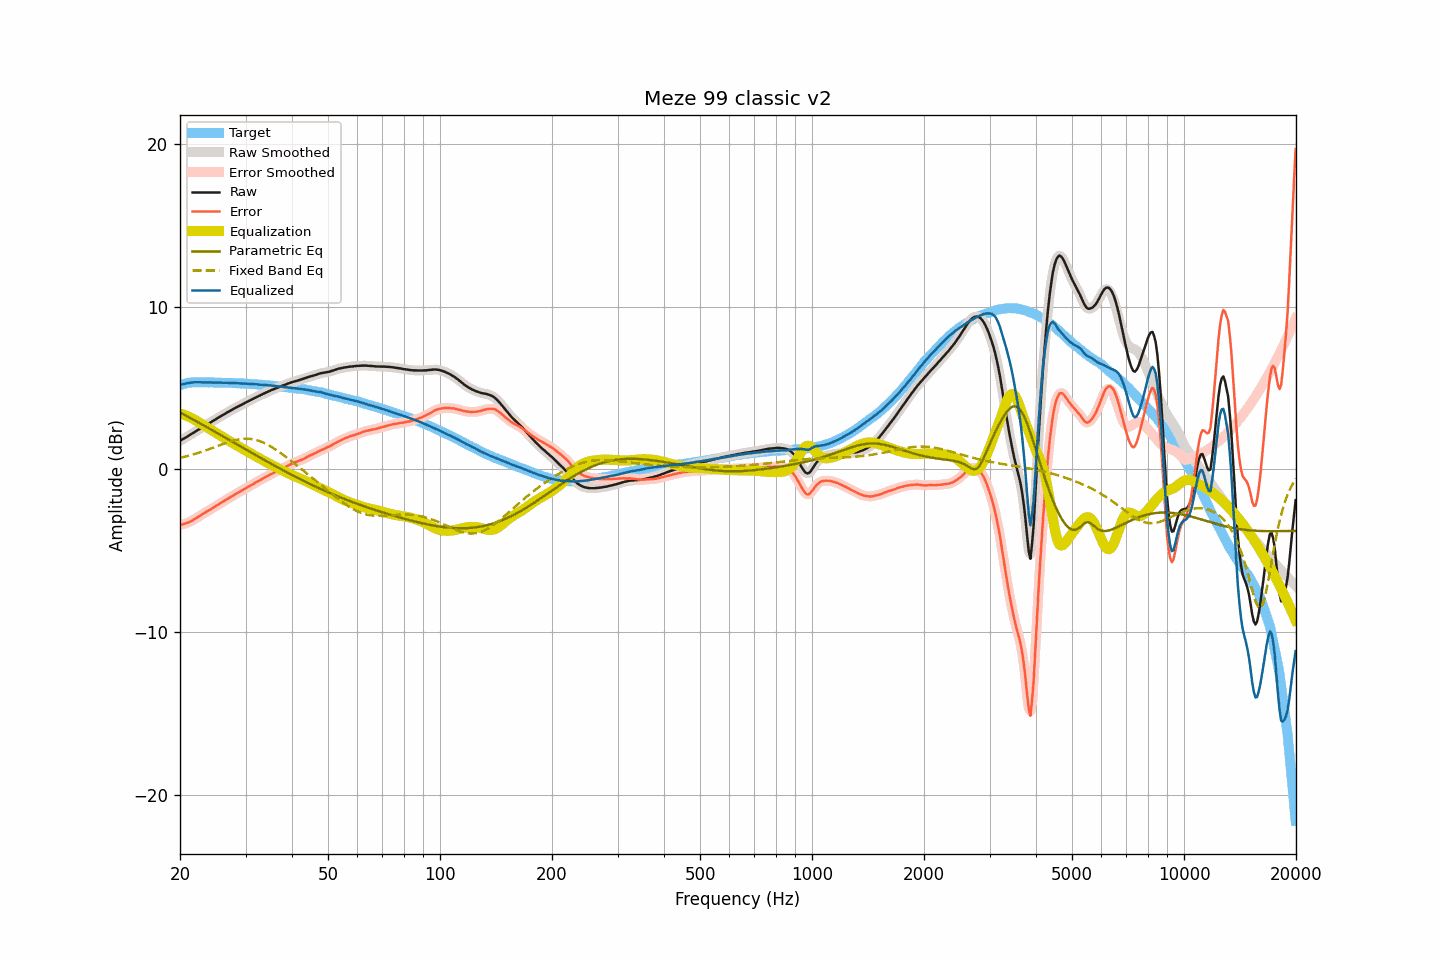

Source data for this figure (header and first rows):
frequency, raw, smoothed, error, error_smoothed, equalization, parametric_eq, fixed_band_eq, equalized_raw, equalized_smoothed, target
20.00, 1.76, 1.76, -3.42, -3.42, 3.43, 3.50, 0.71, 5.18, 5.18, 5.18
20.20, 1.82, 1.82, -3.39, -3.40, 3.40, 3.45, 0.73, 5.22, 5.21, 5.21
20.40, 1.88, 1.87, -3.36, -3.37, 3.37, 3.40, 0.75, 5.25, 5.24, 5.24
20.61, 1.93, 1.93, -3.33, -3.34, 3.34, 3.34, 0.78, 5.26, 5.27, 5.26
20.81, 1.99, 1.99, -3.30, -3.30, 3.30, 3.29, 0.80, 5.29, 5.29, 5.29
21.02, 2.05, 2.05, -3.27, -3.27, 3.26, 3.24, 0.83, 5.31, 5.31, 5.32
21.23, 2.11, 2.11, -3.22, -3.22, 3.22, 3.18, 0.86, 5.32, 5.32, 5.33
21.44, 2.17, 2.17, -3.17, -3.17, 3.17, 3.13, 0.88, 5.34, 5.34, 5.34
21.66, 2.23, 2.23, -3.12, -3.12, 3.12, 3.07, 0.91, 5.34, 5.35, 5.35
21.87, 2.30, 2.29, -3.05, -3.06, 3.06, 3.02, 0.94, 5.36, 5.35, 5.35
22.09, 2.36, 2.36, -3.00, -3.00, 3.00, 2.96, 0.97, 5.36, 5.36, 5.36
22.31, 2.42, 2.42, -2.94, -2.94, 2.94, 2.91, 1.00, 5.36, 5.36, 5.36
22.54, 2.48, 2.48, -2.88, -2.88, 2.88, 2.86, 1.03, 5.35, 5.35, 5.36
22.76, 2.54, 2.54, -2.82, -2.81, 2.81, 2.80, 1.07, 5.35, 5.35, 5.35
22.99, 2.60, 2.60, -2.75, -2.75, 2.75, 2.74, 1.10, 5.35, 5.35, 5.34
23.22, 2.66, 2.66, -2.69, -2.69, 2.69, 2.69, 1.13, 5.35, 5.35, 5.34
23.45, 2.72, 2.71, -2.63, -2.63, 2.63, 2.63, 1.17, 5.35, 5.35, 5.34
23.69, 2.77, 2.77, -2.58, -2.57, 2.57, 2.58, 1.20, 5.34, 5.34, 5.34
23.92, 2.83, 2.83, -2.51, -2.52, 2.51, 2.52, 1.24, 5.34, 5.34, 5.34
24.16, 2.89, 2.89, -2.46, -2.46, 2.45, 2.47, 1.28, 5.34, 5.34, 5.35
24.40, 2.95, 2.95, -2.40, -2.40, 2.39, 2.41, 1.31, 5.34, 5.34, 5.35
24.65, 3.01, 3.01, -2.33, -2.34, 2.33, 2.35, 1.35, 5.34, 5.34, 5.34
24.89, 3.07, 3.07, -2.27, -2.27, 2.27, 2.30, 1.39, 5.34, 5.34, 5.34
25.14, 3.13, 3.13, -2.21, -2.21, 2.21, 2.24, 1.42, 5.34, 5.34, 5.34
25.39, 3.19, 3.19, -2.15, -2.15, 2.15, 2.19, 1.46, 5.34, 5.34, 5.34
25.65, 3.25, 3.25, -2.09, -2.08, 2.09, 2.13, 1.50, 5.33, 5.33, 5.33
25.91, 3.31, 3.30, -2.02, -2.02, 2.02, 2.07, 1.53, 5.33, 5.33, 5.32
26.16, 3.36, 3.36, -1.96, -1.96, 1.96, 2.02, 1.57, 5.32, 5.32, 5.32
26.43, 3.42, 3.42, -1.91, -1.90, 1.90, 1.96, 1.61, 5.32, 5.32, 5.32
26.69, 3.48, 3.48, -1.84, -1.84, 1.84, 1.90, 1.64, 5.32, 5.32, 5.32
26.96, 3.54, 3.53, -1.78, -1.79, 1.78, 1.85, 1.67, 5.32, 5.32, 5.32
27.23, 3.59, 3.59, -1.73, -1.73, 1.72, 1.79, 1.70, 5.31, 5.31, 5.32
27.50, 3.65, 3.64, -1.67, -1.67, 1.67, 1.73, 1.74, 5.31, 5.31, 5.32
27.77, 3.70, 3.70, -1.61, -1.61, 1.61, 1.67, 1.76, 5.31, 5.31, 5.30
28.05, 3.76, 3.75, -1.55, -1.55, 1.55, 1.62, 1.79, 5.31, 5.30, 5.30
28.33, 3.81, 3.81, -1.48, -1.49, 1.49, 1.56, 1.81, 5.30, 5.30, 5.29
28.62, 3.86, 3.86, -1.43, -1.43, 1.44, 1.50, 1.83, 5.29, 5.29, 5.29
28.90, 3.91, 3.91, -1.38, -1.38, 1.38, 1.45, 1.85, 5.29, 5.28, 5.29
29.19, 3.96, 3.96, -1.32, -1.33, 1.32, 1.39, 1.86, 5.28, 5.28, 5.28
29.48, 4.01, 4.01, -1.28, -1.27, 1.27, 1.33, 1.87, 5.27, 5.28, 5.29
29.78, 4.07, 4.06, -1.21, -1.21, 1.21, 1.28, 1.88, 5.28, 5.27, 5.27
30.08, 4.12, 4.12, -1.16, -1.15, 1.15, 1.22, 1.88, 5.27, 5.27, 5.27
30.38, 4.17, 4.17, -1.09, -1.09, 1.10, 1.16, 1.89, 5.26, 5.26, 5.26
30.68, 4.22, 4.22, -1.04, -1.04, 1.04, 1.11, 1.88, 5.26, 5.26, 5.26
30.99, 4.27, 4.27, -0.98, -0.98, 0.98, 1.05, 1.87, 5.25, 5.25, 5.25
31.30, 4.32, 4.32, -0.93, -0.93, 0.93, 0.99, 1.86, 5.24, 5.24, 5.24
31.61, 4.37, 4.37, -0.87, -0.87, 0.87, 0.94, 1.84, 5.24, 5.24, 5.24
31.93, 4.42, 4.42, -0.81, -0.81, 0.81, 0.88, 1.82, 5.23, 5.23, 5.23
32.24, 4.47, 4.46, -0.75, -0.76, 0.76, 0.83, 1.79, 5.23, 5.22, 5.22
32.57, 4.51, 4.51, -0.71, -0.70, 0.70, 0.77, 1.76, 5.21, 5.21, 5.21
32.89, 4.56, 4.56, -0.65, -0.65, 0.65, 0.71, 1.72, 5.21, 5.21, 5.21
33.22, 4.61, 4.61, -0.59, -0.60, 0.59, 0.66, 1.68, 5.20, 5.20, 5.20
33.55, 4.66, 4.65, -0.54, -0.54, 0.54, 0.60, 1.64, 5.20, 5.19, 5.20
33.89, 4.70, 4.70, -0.49, -0.49, 0.49, 0.55, 1.59, 5.18, 5.18, 5.18
34.23, 4.75, 4.74, -0.43, -0.43, 0.43, 0.49, 1.55, 5.18, 5.18, 5.18
34.57, 4.79, 4.79, -0.38, -0.38, 0.38, 0.44, 1.49, 5.16, 5.17, 5.17
34.92, 4.84, 4.83, -0.32, -0.32, 0.32, 0.38, 1.44, 5.16, 5.16, 5.15
35.27, 4.88, 4.88, -0.27, -0.27, 0.27, 0.33, 1.38, 5.15, 5.15, 5.15
35.62, 4.92, 4.92, -0.22, -0.22, 0.22, 0.27, 1.32, 5.14, 5.14, 5.14
35.97, 4.96, 4.96, -0.17, -0.17, 0.17, 0.22, 1.25, 5.13, 5.13, 5.12
... 635 more rows
